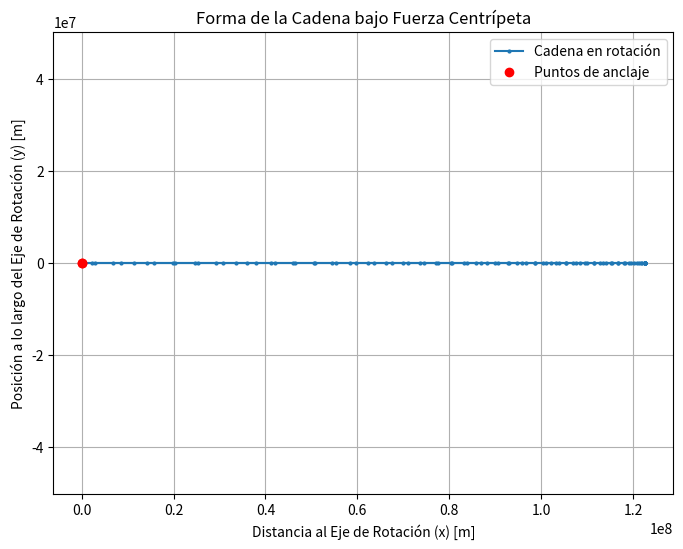

Generate this figure with matplotlib:
import numpy as np
import matplotlib.pyplot as plt

def calcular_curva_centrifuga(L, N, omega, rho, num_iteraciones, dt):
    """
    Calcula la forma de una curva suspendida en rotación usando el método de relajación.

    Parámetros:
    L (float): Longitud total de la cadena.
    N (int): Número de puntos discretos en la cadena (incluyendo los extremos).
    omega (float): Velocidad angular de rotación (rad/s).
    rho (float): Densidad de masa lineal de la cadena (kg/m).
    num_iteraciones (int): Número de iteraciones para la relajación.
    dt (float): Factor de "paso de tiempo" o de amortiguación para las actualizaciones.

    Retorna:
    tuple: Arrays de las coordenadas x e y de la curva.
    """
    # Inicialización de los puntos.
    # Los puntos de anclaje están en el eje de rotación (x=0).
    # La cadena se inicia como una línea recta.
    #x = np.zeros(N)
    y = np.linspace(-L / 2, L / 2, N)
    # Inicialización de los puntos

    # Calcular los coeficientes de una parábola que pasa por los puntos de anclaje (0, +/-L/2)
    # y tiene un "sag" inicial (distancia máxima al eje y)
    sag_inicial = 0.5  # Puedes ajustar este valor
    a = -4 * sag_inicial / (L**2)
    x = a * y**2 + sag_inicial


    # La masa de cada punto.
    masa_punto = (L / (N - 1)) * rho

    # Magnitud de la tensión, es un valor que debe ser sintonizado o calculado
    # más rigurosamente. Para este ejemplo, lo asumimos como un valor fijo.
    # Cuanto mayor sea la tensión, más "rígida" es la cadena.
    tension_magnitud = 100.0
    print(f"Punto de anclaje inicial: x={x[0]:.2f}, y={y[0]:.2f}")
    print(f"Punto de anclaje final: x={x[N-1]:.2f}, y={y[N-1]:.2f}")

    # Bucle principal de relajación
    for _ in range(num_iteraciones):
        x_new = np.copy(x)
        y_new = np.copy(y)

        # Iteramos sobre los puntos internos (excluyendo los extremos fijos)
        for i in range(1, N - 1):
            # Vector del punto anterior al actual
            vec_prev = np.array([x[i-1] - x[i], y[i-1] - y[i]])
            # Vector del punto siguiente al actual
            vec_next = np.array([x[i+1] - x[i], y[i+1] - y[i]])

            # Fuerzas de tensión de los segmentos adyacentes
            fuerza_tension = (tension_magnitud * (vec_prev / np.linalg.norm(vec_prev)) +
                             tension_magnitud * (vec_next / np.linalg.norm(vec_next)))

            # Fuerza centrípeta
            fuerza_centripeta = np.array([masa_punto * omega**2 * x[i], 0.0])

            # Fuerza neta sobre el punto
            fuerza_neta = fuerza_tension + fuerza_centripeta

            # Actualización de la posición del punto
            x_new[i] += dt * fuerza_neta[0]
            y_new[i] += dt * fuerza_neta[1]

        # Actualizamos las posiciones de todos los puntos
        x = x_new
        y = y_new

    return x, y

if __name__ == "__main__":
    # Parámetros del sistema
    longitud_cadena = 10.0  # metros
    num_puntos = 101
    velocidad_angular = 2.0  # rad/s
    densidad_masa_lineal = 1.0  # kg/m

    # Parámetros del método numérico
    iteraciones = 1000
    paso_tiempo = 0.05

    # Calcular la curva
    x_curva, y_curva = calcular_curva_centrifuga(
        longitud_cadena, num_puntos, velocidad_angular, densidad_masa_lineal, iteraciones, paso_tiempo
    )

    # Graficar la curva
    plt.figure(figsize=(8, 6))
    plt.plot(x_curva, y_curva, 'o-', markersize=2, label='Cadena en rotación')
    plt.plot([x_curva[0], x_curva[-1]], [y_curva[0], y_curva[-1]], 'ro', label='Puntos de anclaje')
    plt.title('Forma de la Cadena bajo Fuerza Centrípeta')
    plt.xlabel('Distancia al Eje de Rotación (x) [m]')
    plt.ylabel('Posición a lo largo del Eje de Rotación (y) [m]')
    plt.grid(True)
    plt.legend()
    plt.axis('equal')  # Mantiene la proporción para que la curva no se vea distorsionada
    plt.show()
